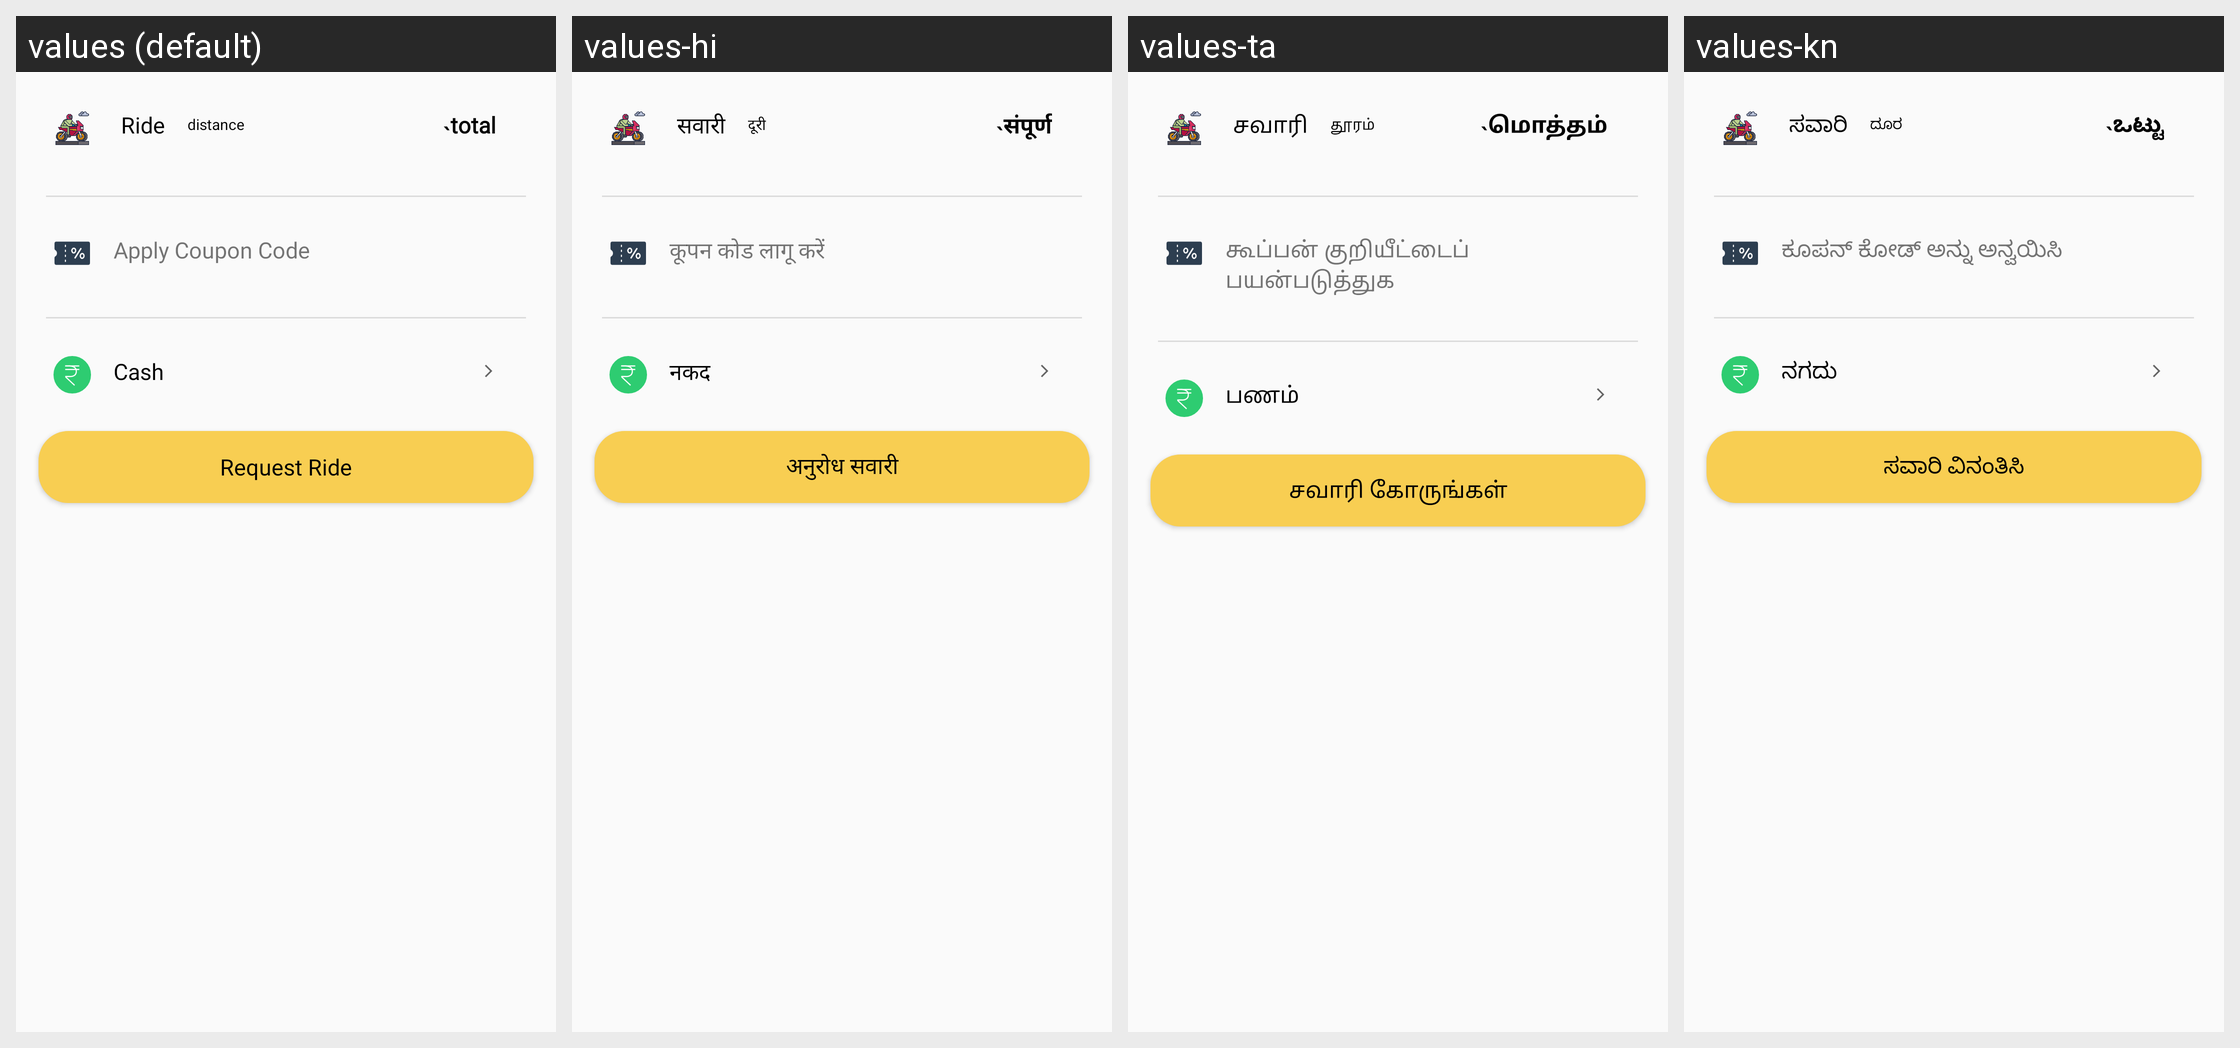

For this localized Android screen grid, give each drawn string resource with its value in every locale shown.
Android screen res/layout/fragment_bottom_sheet.xml rendered under 4 locales, left to right: values (default), values-hi, values-ta, values-kn. Device: Nexus 5 (rendered at 1080×1920; each locale shown at half size, 540×960, under a caption strip naming it); theme Theme.RideKaro.
Other locales in the repository, not shown: values-te.
Strings drawn on this screen, with the default value and each locale's value (text and hints the layout hard-codes, and strings that could not be matched under every locale, appear in the picture but are not listed):

ride
  values: Ride
  values-hi: सवारी
  values-ta: சவாரி
  values-kn: ಸವಾರಿ

distance
  values: distance
  values-hi: दूरी
  values-ta: தூரம்
  values-kn: ದೂರ

total
  values: total
  values-hi: संपूर्ण
  values-ta: மொத்தம்
  values-kn: ಒಟ್ಟು

apply_coupon_code
  values: Apply Coupon Code
  values-hi: कूपन कोड लागू करें
  values-ta: கூப்பன் குறியீட்டைப் பயன்படுத்துக
  values-kn: ಕೂಪನ್ ಕೋಡ್ ಅನ್ನು ಅನ್ವಯಿಸಿ

cash
  values: Cash
  values-hi: नकद
  values-ta: பணம்
  values-kn: ನಗದು

request_ride
  values: Request Ride
  values-hi: अनुरोध सवारी
  values-ta: சவாரி கோருங்கள்
  values-kn: ಸವಾರಿ ವಿನಂತಿಸಿ
